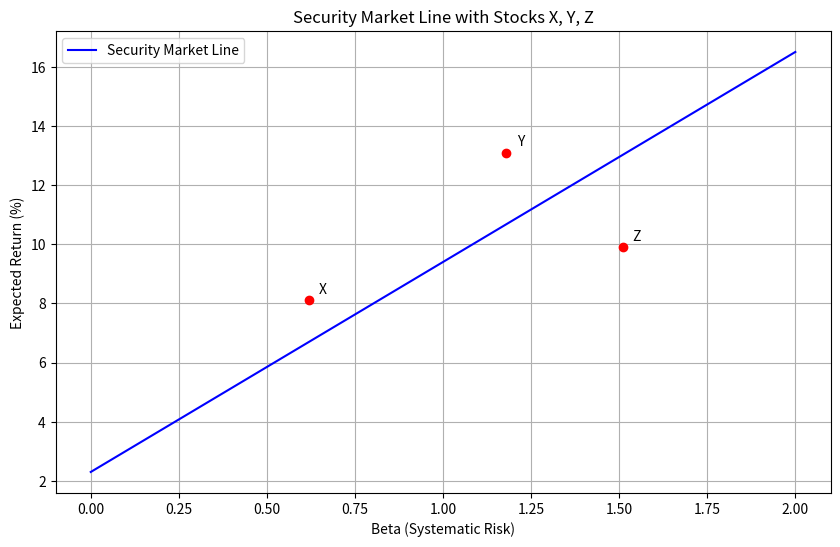

Write the Python code that produced this figure.
import numpy as np
import matplotlib.pyplot as plt
import os

def calculate_and_plot_sml(risk_free_rate, market_return):
    # Calculate SML slope (market risk premium)
    sml_slope = market_return - risk_free_rate

    # Calculate expected return at beta=1.27
    beta_127 = 1.27
    er_at_beta_127 = risk_free_rate + beta_127 * sml_slope

    # Generate beta values from 0 to 2
    betas = np.linspace(0, 2, 100)
    expected_returns = risk_free_rate + betas * sml_slope

    # Create figure
    plt.figure(figsize=(10, 6))
    plt.plot(betas, expected_returns, label='Security Market Line', color='blue')

    # Plot stocks with annotations
    stocks = {
        'X': {'beta': 0.62, 'return': 8.1},
        'Y': {'beta': 1.18, 'return': 13.1},
        'Z': {'beta': 1.51, 'return': 9.9}
    }

    for name, data in stocks.items():
        plt.scatter(data['beta'], data['return'], color='red', zorder=5)
        plt.annotate(name,
                     (data['beta'], data['return']),
                     textcoords="offset points",
                     xytext=(10,5),
                     ha='center')

    # Add labels and title
    plt.title('Security Market Line with Stocks X, Y, Z')
    plt.xlabel('Beta (Systematic Risk)')
    plt.ylabel('Expected Return (%)')
    plt.grid(True)
    plt.legend()

    # Save figure
    figure_path = 'sml_plot.png'
    plt.savefig(figure_path)
    plt.close()

    # Prepare result dictionary
    result = {
        'sml_slope': sml_slope,
        'er_at_beta_127': er_at_beta_127,
        'figure_path': os.path.abspath(figure_path)
    }

    return result

# Given parameters
risk_free_rate = 2.3  # %
market_return = 9.4   # %

# Calculate and plot
result = calculate_and_plot_sml(risk_free_rate, market_return)

# Print results for verification
print("Results:")
print(f"SML Slope: {result['sml_slope']:.4f}")
print(f"Expected Return at beta=1.27: {result['er_at_beta_127']:.4f}%")
print(f"Figure saved at: {result['figure_path']}")
